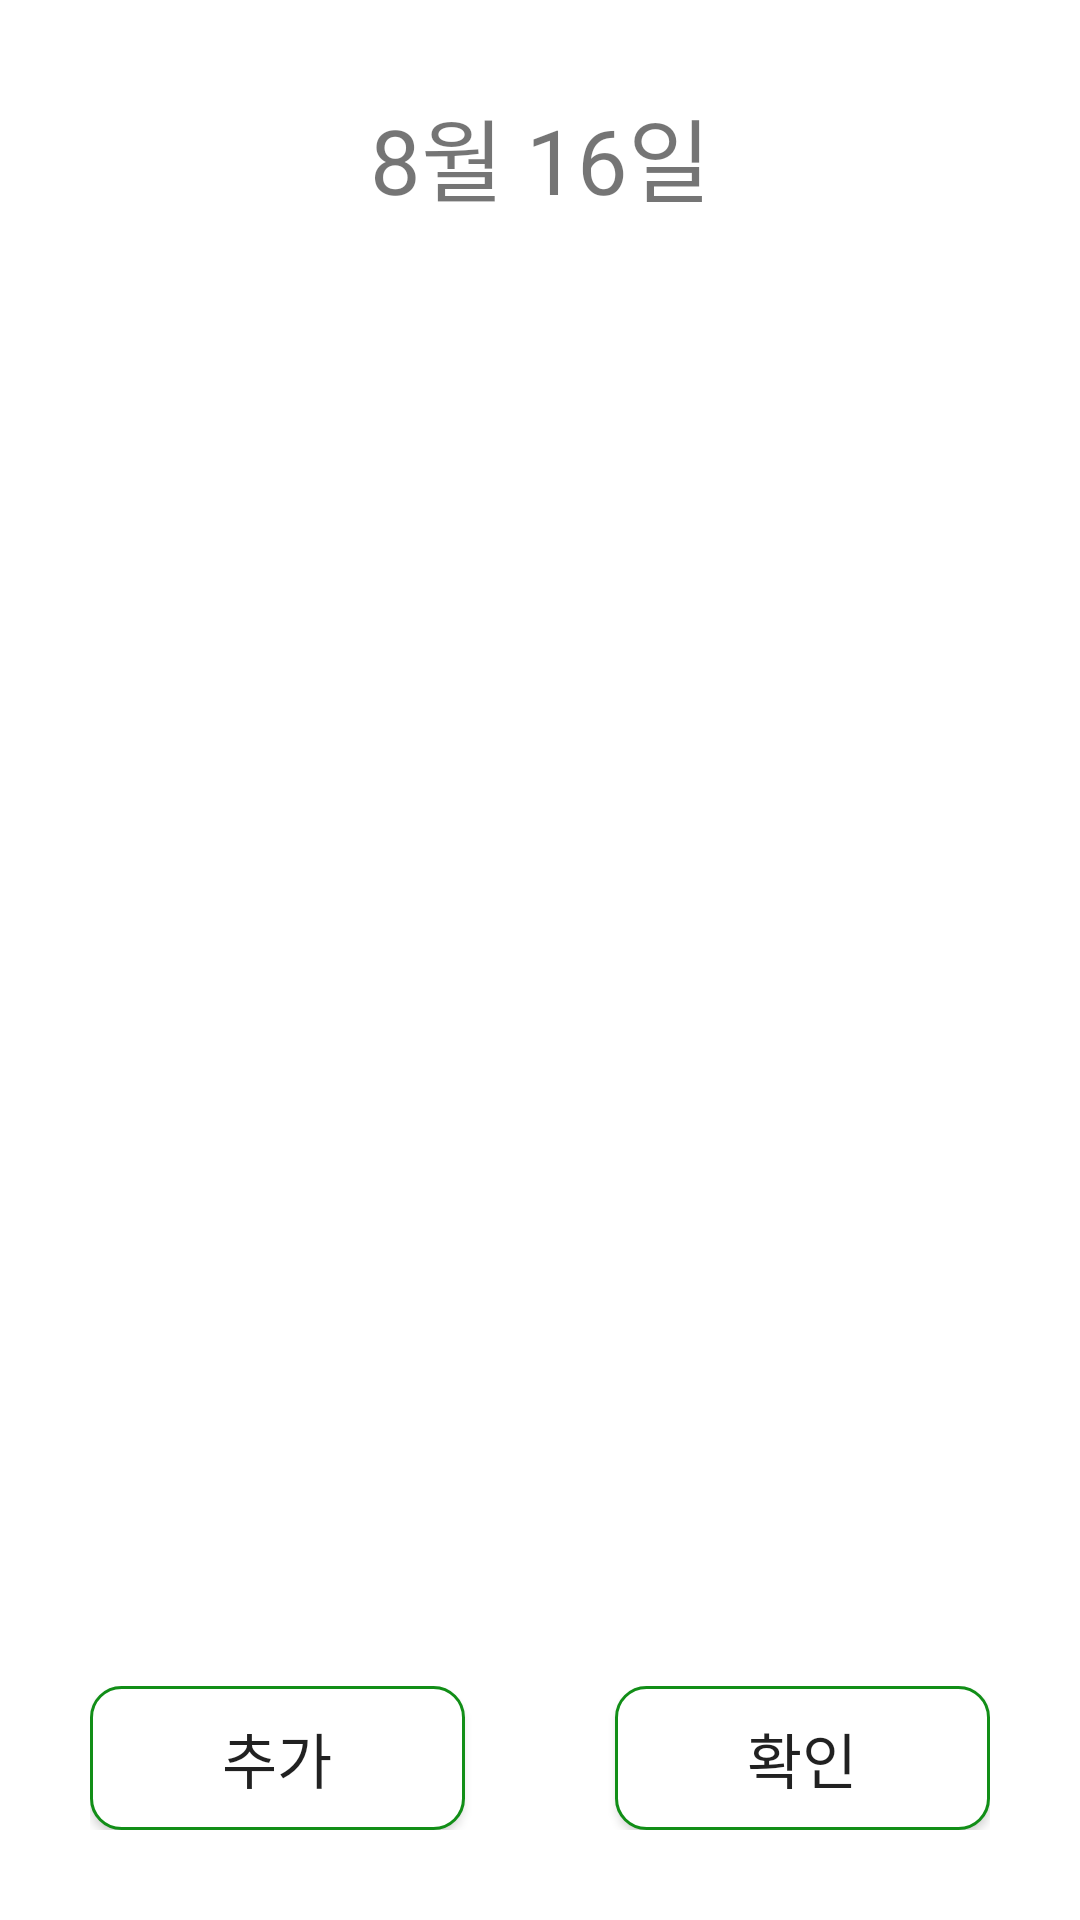

The Android layout XML behind this screen, and the referenced resources:
<!-- AndroidManifest.xml: application theme AppTheme -->
<!-- res/layout/activity_daliy_fragment2.xml -->
<?xml version="1.0" encoding="utf-8"?>
<androidx.constraintlayout.widget.ConstraintLayout xmlns:android="http://schemas.android.com/apk/res/android"
    xmlns:app="http://schemas.android.com/apk/res-auto"
    xmlns:tools="http://schemas.android.com/tools"
    android:layout_width="match_parent"
    android:layout_height="match_parent"
    android:orientation="vertical"
    android:padding="30dp"
    android:background="@color/backgroundcolor">


    <TextView
        android:id="@+id/daily_date2"
        android:layout_width="match_parent"
        android:layout_height="wrap_content"
        android:fontFamily="@font/mapogoldenpier"
        android:gravity="center"
        android:text="8월 16일"
        android:textSize="30dp"
        app:layout_constraintEnd_toEndOf="parent"
        app:layout_constraintStart_toStartOf="parent"
        app:layout_constraintTop_toTopOf="parent" />

    <LinearLayout
        android:id="@+id/linearLayout4"
        android:layout_width="match_parent"
        android:layout_height="0dp"
        android:layout_marginTop="30dp"
        android:layout_marginBottom="30dp"
        android:orientation="vertical"
        app:layout_constraintBottom_toTopOf="@+id/linearLayout3"
        app:layout_constraintEnd_toEndOf="parent"
        app:layout_constraintStart_toStartOf="parent"
        app:layout_constraintTop_toBottomOf="@+id/daily_date2">

        <androidx.recyclerview.widget.RecyclerView
            android:id="@+id/daily_recycler_view2"
            android:layout_width="match_parent"
            android:layout_height="match_parent"
            android:scrollbars="vertical"
            tools:listitem="@layout/daily_content_recyclerview" />
    </LinearLayout>

    <LinearLayout
        android:id="@+id/linearLayout3"
        android:layout_width="match_parent"
        android:layout_height="wrap_content"
        android:orientation="horizontal"
        android:weightSum="2"
        app:layout_constraintBottom_toBottomOf="parent"
        app:layout_constraintEnd_toEndOf="parent"
        app:layout_constraintStart_toStartOf="parent">

        <Button
            android:id="@+id/daily_add2"
            android:layout_width="0dp"
            android:layout_weight="1"
            android:layout_height="wrap_content"
            android:background="@drawable/button"
            android:fontFamily="@font/mapogoldenpier"
            android:text="@string/add"
            android:textSize="20dp" />

        <Button
            android:id="@+id/daily_ok2"
            android:layout_width="0dp"
            android:layout_weight="1"
            android:layout_height="wrap_content"
            android:layout_marginLeft="50dp"
            android:background="@drawable/button"
            android:fontFamily="@font/mapogoldenpier"
            android:text="@string/ok"
            android:textSize="20dp" />
    </LinearLayout>


</androidx.constraintlayout.widget.ConstraintLayout>
<!-- res/layout/daily_content_recyclerview.xml (included above) -->
<?xml version="1.0" encoding="utf-8"?>
<LinearLayout
    xmlns:android="http://schemas.android.com/apk/res/android"
    android:layout_width="match_parent"
    android:layout_height="wrap_content"
    android:background="@color/backgroundcolor">

    <TextView
        android:id="@+id/daily_recy_text"
        android:layout_width="0dp"
        android:layout_weight="3"
        android:layout_height="wrap_content"
        android:text="내용 예시"
        android:textSize="20dp"
        android:gravity="center"
        android:layout_margin="10dp"
        android:layout_gravity="center"/>
    <TextView
        android:id="@+id/daily_recy_content"
        android:layout_width="0dp"
        android:layout_weight="7"
        android:layout_height="wrap_content"
        android:text="내용 예시"
        android:textSize="20dp"
        android:gravity="center"
        android:layout_margin="10dp"
        android:layout_gravity="center"/>
    <ImageButton
        android:id="@+id/daily_recy_delete"
        android:layout_width="0dp"
        android:layout_height="40dp"
        android:layout_weight="1"
        android:src="@drawable/trash"
        android:background="@color/backgroundcolor"
        android:layout_gravity="center"
        android:layout_margin="10dp"/>


</LinearLayout>
<!-- resources referenced by this layout -->
<resources>
  <color name="backgroundcolor">#FFFFFF</color>
  <!-- drawable button (drawable) -->
  <?xml version="1.0" encoding="utf-8"?>
  <shape xmlns:android="http://schemas.android.com/apk/res/android">
      <solid android:color="#fff" /> //배경색
  
      <stroke
          android:width="1dp"
          android:color="@color/maincolor" />
      <corners
          android:topLeftRadius="10dp"
          android:topRightRadius="10dp"
          android:bottomLeftRadius="10dp"
          android:bottomRightRadius="10dp"  /> // 선 휘는각도
  
      />
  </shape>
  <string name="add">추가</string>
  <string name="ok">확인</string>
  <style name="AppTheme" parent="Theme.AppCompat.Light.DarkActionBar">
          
          <item name="colorPrimary">@color/maincolor</item>
          <item name="colorPrimaryDark">#000000</item>
          <item name="colorAccent">@color/colorAccent</item>
      </style>
  <color name="maincolor">#118E17</color>
  <color name="colorAccent">#03DAC5</color>
</resources>
